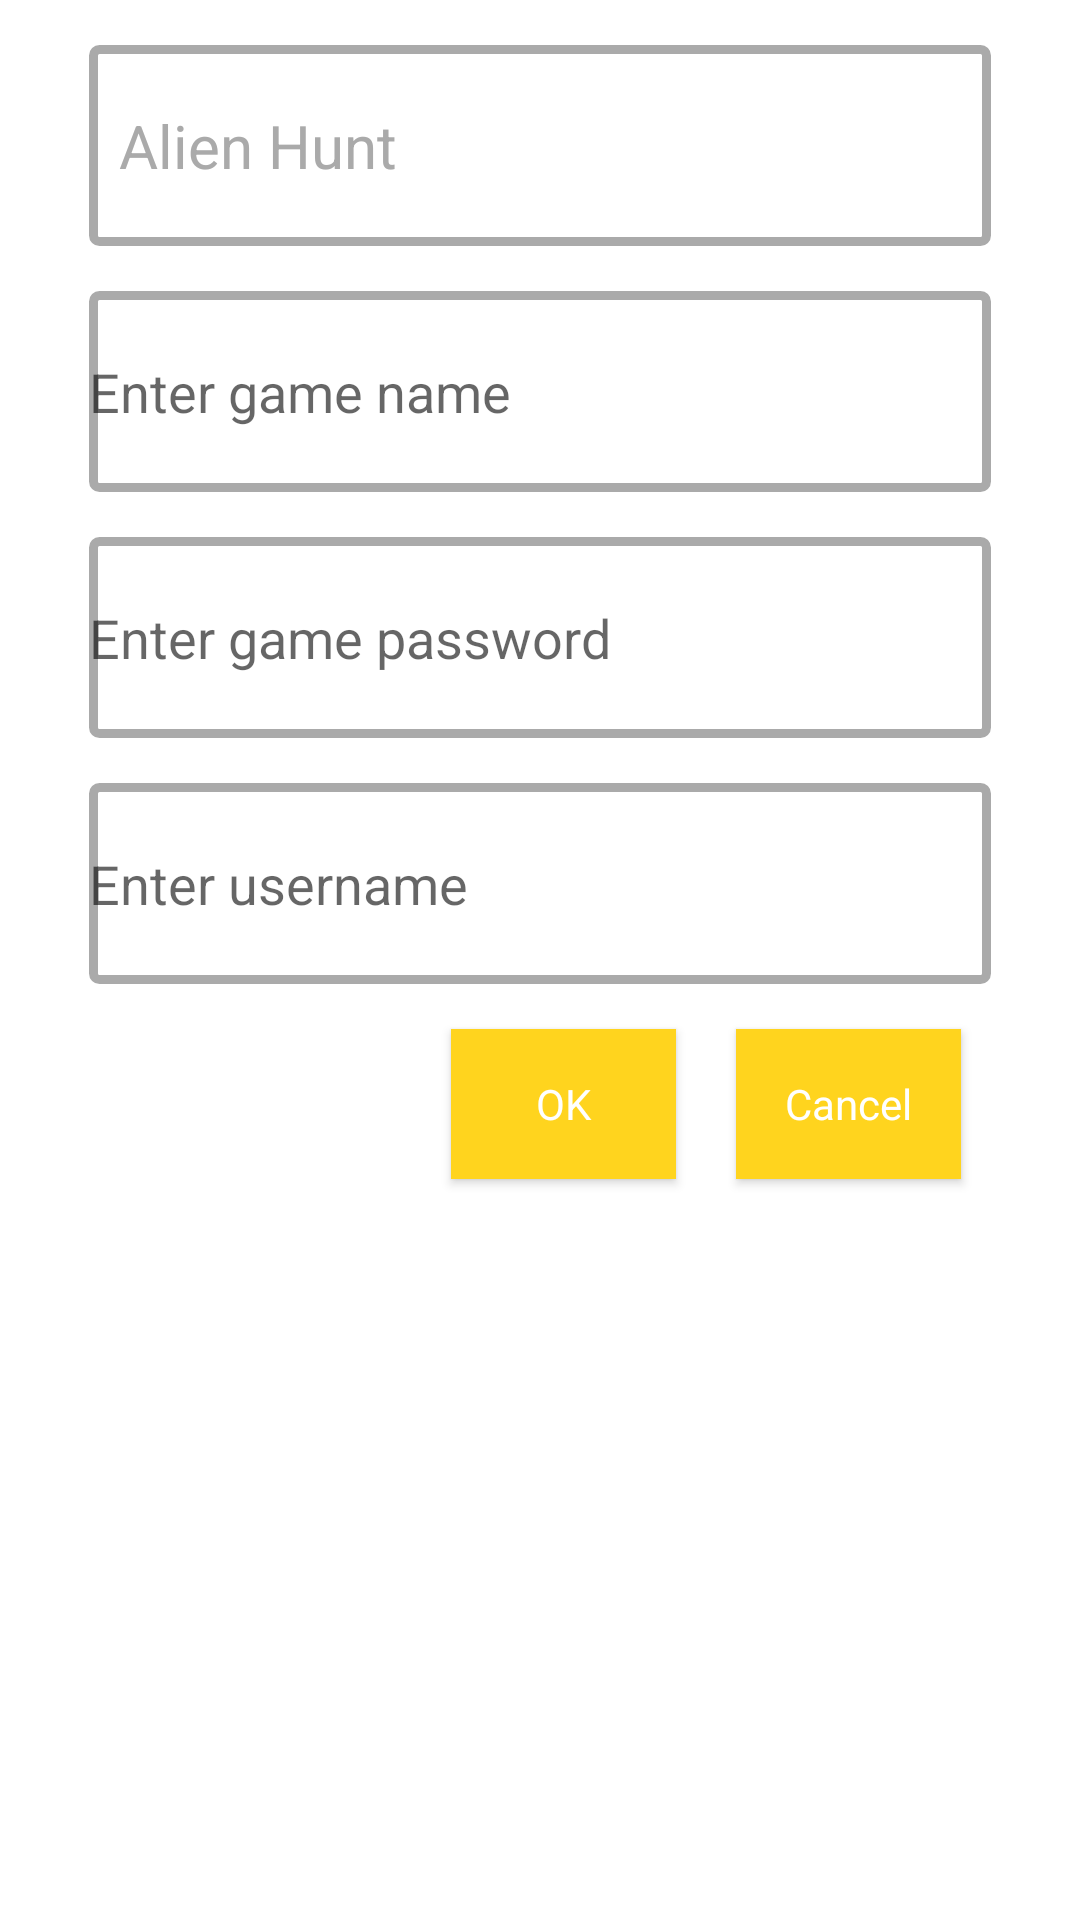

The Android layout XML behind this screen, and the referenced resources:
<!-- AndroidManifest.xml: application theme AppTheme -->
<!-- res/layout/activity_new_game.xml -->
<RelativeLayout xmlns:android="http://schemas.android.com/apk/res/android"
    xmlns:tools="http://schemas.android.com/tools"
    android:layout_width="match_parent"
    android:layout_height="match_parent"
    android:paddingLeft="@dimen/activity_horizontal_margin"
    android:paddingRight="@dimen/activity_horizontal_margin"
    android:paddingTop="@dimen/activity_vertical_margin"
    android:paddingBottom="@dimen/activity_vertical_margin"
    tools:context="org.games.geofox.NewGameActivity"
    android:background="#fff3f3f3">

    <LinearLayout
        android:orientation="vertical"
        android:layout_width="match_parent"
        android:layout_height="match_parent"
        android:paddingLeft="30dp"
        android:paddingRight="30dp"
        android:background="#ffffffff">
        <View
            android:layout_width="fill_parent"
            android:layout_height="15dp" >
        </View>
    <Spinner
        android:id="@+id/typ"
        android:layout_width="fill_parent"
        android:layout_height="67dp"
        android:gravity="end"
        android:entries="@array/gameTyp"
        android:background="@drawable/edittextstyle"
        />

        <View
            android:layout_width="fill_parent"
            android:layout_height="15dp" >
        </View>
    <EditText
        android:id="@+id/gameName"
        android:layout_width="match_parent"
        android:layout_height="67dp"
        android:hint="@string/newgame_nameEditText"
        android:imeOptions="actionNext"
        android:background="@drawable/edittextstyle"
        android:maxLength="20" />

        <View
            android:layout_width="fill_parent"
            android:layout_height="15dp" >
        </View>
    <EditText
        android:id="@+id/gamePassword"
        android:layout_width="match_parent"
        android:layout_height="67dp"
        android:hint="@string/newgame_passwordEditText"
        android:imeOptions="actionNext"
        android:inputType="textPassword"
        android:background="@drawable/edittextstyle"
        android:maxLength="20" />

        <View
            android:layout_width="fill_parent"
            android:layout_height="15dp" >
        </View>

    <EditText
        android:id="@+id/username"
        android:layout_width="match_parent"
        android:layout_height="67dp"
        android:hint="@string/newgame_usernameEditText"
        android:imeOptions="actionNext"
        android:background="@drawable/edittextstyle"
        android:maxLength="20" />

<RelativeLayout
    android:orientation="horizontal"
    android:layout_width="match_parent"
    android:layout_height="128dp"
    android:baselineAligned="false">

    <Button
        android:text="@string/newgame_cancelButtonText"
        android:id="@+id/cancelButton"
        android:onClick="gotoMainActivity"
        style ="@style/buttonsmall"

        android:layout_alignParentRight="true"
        android:layout_alignParentEnd="true"
         />
    <Button
        android:text="@string/newgame_okButtonText"
        android:id="@+id/okButton"
        android:onClick="doStartGame"
        style ="@style/buttonsmall"
        android:layout_alignParentTop="true"
        android:layout_toLeftOf="@+id/cancelButton"
        android:layout_toStartOf="@+id/cancelButton"
         />



</RelativeLayout>
    </LinearLayout>
</RelativeLayout>
<!-- resources referenced by this layout -->
<resources>
  <string-array name="gameTyp">
          <item>Alien Hunt</item>
      </string-array>
  <!-- drawable edittextstyle (drawable) -->
  <?xml version="1.0" encoding="utf-8" ?>
  <shape xmlns:android="http://schemas.android.com/apk/res/android"
      android:thickness="0dp"
      android:shape="rectangle">
      <stroke android:width="3dp"
          android:color="@android:color/darker_gray"/>
      android:gravity="right|center_vertical"
      <corners android:radius="2dp" />
  
  </shape>
  <string name="newgame_cancelButtonText">Cancel</string>
  <string name="newgame_nameEditText">Enter game name</string>
  <string name="newgame_okButtonText">OK</string>
  <string name="newgame_passwordEditText">Enter game password</string>
  <string name="newgame_usernameEditText">Enter username</string>
  <style name="buttonsmall" parent="generalbutton">
          <item name="android:textSize">@dimen/abc_text_size_body_2_material</item>
          <item name="android:layout_height">50dp</item>
          <item name="android:layout_width">75dp</item>
      </style>
  <style name="AppTheme" parent="Theme.AppCompat.Light.DarkActionBar">
          <item name="android:spinnerItemStyle">@style/MooSpinnerItem</item>
          <item name="android:spinnerDropDownItemStyle">@style/SpinnerItem.DropDownItem.Color</item>
          <item name="android:editTextStyle">@style/MyEditTextStyle</item>
      </style>
  <style name="generalbutton" parent="android:style/Widget.Button">
          <item name="android:background">#ffffd41e</item>
          <item name="android:textColor">@android:color/white</item>
          <item name="android:capitalize">words</item>
          <item name="android:textAllCaps">false</item>
          <item name="android:layout_marginTop">15dp</item>
          <item name="android:layout_marginRight">10dp</item>
          <item name="android:layout_marginLeft">10dp</item>
          <item name="android:layout_gravity">center_horizontal</item>
      </style>
  <style name="MooSpinnerItem" parent="android:Widget.TextView.SpinnerItem">
          <item name="android:textAppearance">@style/MooTextAppearanceSpinnerItem</item>
          <item name="android:paddingLeft">10dp</item>
      </style>
  <style name="SpinnerItem.DropDownItem.Color" parent="@android:style/Widget.DropDownItem.Spinner">
          <item name="android:textColor">@android:color/darker_gray</item>
      </style>
  <style name="MyEditTextStyle" parent="android:Widget.EditText">
          <item name="android:singleLine">true</item>
          <item name="android:background">@drawable/edittextstyle</item>
          <item name="android:paddingLeft">10dp</item>
          <item name="android:textColor">@android:color/darker_gray</item>
          <item name="android:textSize">20sp</item>
          <item name="android:textColorHint">@android:color/darker_gray</item>
      </style>
  <style name="MooTextAppearanceSpinnerItem" parent="android:TextAppearance.Widget.TextView.SpinnerItem">
          <item name="android:textColor">@android:color/darker_gray</item>
          <item name="android:textSize">20sp</item>
          <item name="android:textColorHint">@android:color/darker_gray</item>
          <item name="android:paddingLeft">10dp</item>
      </style>
</resources>
